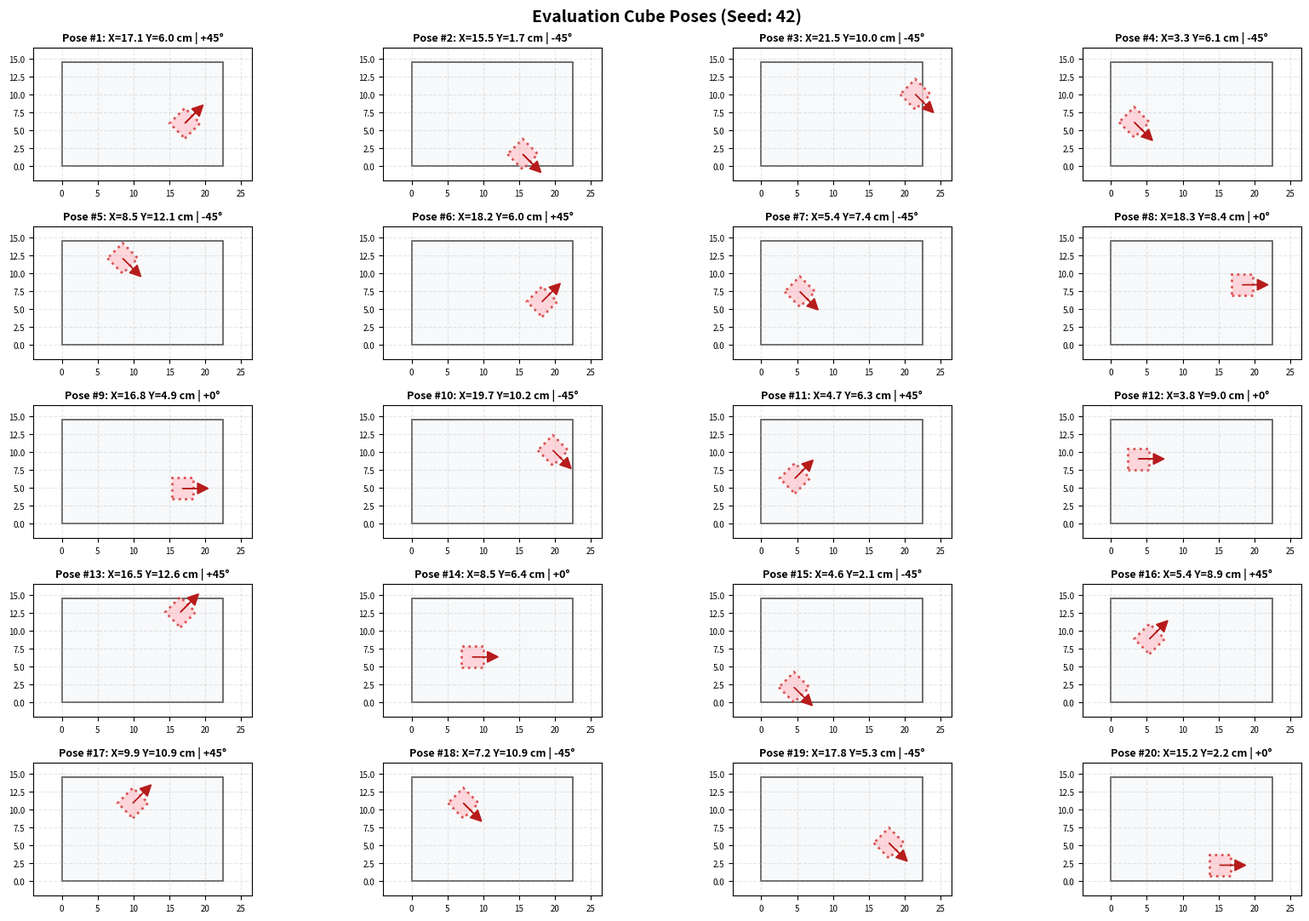

This figure's Python source:
import argparse
import json
import math
from pathlib import Path

import numpy as np
import matplotlib.pyplot as plt
import matplotlib.patches as patches

# ==============================================================================
# CONFIGURATION CONSTANTS (All dimensions in centimeters)
# ==============================================================================
WORKSPACE_WIDTH = 22.5       # X dimension (width)
WORKSPACE_HEIGHT = 14.5       # Y dimension (depth/height)
CUBE_SIZE = 3.0               # Cube width & height (X and Y)

N_POSES = 20                  # Total evaluation poses to generate
RANDOM_SEED = 42              # Fixed seed for reproducibility

# Allowed overhang: 1/3 of cube size on -X, +X, -Y; 0 on +Y
MAX_OVERHANG = CUBE_SIZE / 3.0

# Discrete rotation angles (in degrees).
# For a square cube, rotations wrap at 90 deg, so [-45, 45] covers all physical appearances.
# DISCRETE_YAW_DEG = [0.0, 20.0, -20.0, 45.0, -45.0]
DISCRETE_YAW_DEG = [0.0, 45.0, -45.0]

# ==============================================================================
# POSE GENERATOR
# ==============================================================================
def generate_eval_poses(n_poses, seed=42):
    """Generates deterministic (x, y, yaw_deg) poses allowing partial overhang."""
    rng = np.random.default_rng(seed)
    half_c = CUBE_SIZE / 2.0

    # Overhang boundaries for cube center
    # Standard inside bounds: [half_c, DIM - half_c]
    # Allowed overhang expands -X, +X, -Y by MAX_OVERHANG
    x_min = half_c - MAX_OVERHANG
    x_max = (WORKSPACE_WIDTH - half_c) + MAX_OVERHANG
    
    y_min = half_c - MAX_OVERHANG
    y_max = WORKSPACE_HEIGHT - half_c  # +Y stays strictly within workspace

    poses = []
    for _ in range(n_poses):
        x = rng.uniform(x_min, x_max)
        y = rng.uniform(y_min, y_max)
        yaw = float(rng.choice(DISCRETE_YAW_DEG))
        poses.append((x, y, yaw))

    return poses

def generate_eval_poses_stratified(n_poses, seed=42, jitter=0.75):
    """Stratified (jittered-grid) poses - one cube per cell of a grid covering
    the workspace, jittered inside its cell.

    Why not plain `rng.uniform()` (see `generate_eval_poses`): i.i.d. uniform
    sampling gives uniform *density*, not uniform *coverage*. At n=20 in 2D you
    reliably get clumps and voids - the seed-42 set has a 5.3 cm (23% of width)
    band through the middle of X with no pose in it, 8 of 20 grid cells empty,
    and two poses 0.65 cm apart (indistinguishable for a 3 cm cube). Re-rolling
    the seed just produces a different bad layout.

    Stratifying bounds the worst-case gap by the cell size and makes duplicates
    impossible, while staying fully deterministic. `jitter` is the fraction of
    each cell the sample may move within (1.0 = anywhere in the cell, which lets
    neighbours touch at a shared edge; 0.75 keeps a margin so poses stay
    physically distinguishable).

    Yaw is assigned round-robin over DISCRETE_YAW_DEG and then shuffled, so the
    three orientations are as evenly represented as n allows - rather than the
    9/5/6 split random choice produced.
    """
    rng = np.random.default_rng(seed)
    half_c = CUBE_SIZE / 2.0
    x_min = half_c - MAX_OVERHANG
    x_max = (WORKSPACE_WIDTH - half_c) + MAX_OVERHANG
    y_min = half_c - MAX_OVERHANG
    y_max = WORKSPACE_HEIGHT - half_c

    # Grid shaped to the usable area's aspect ratio, so cells stay near-square.
    span_x, span_y = x_max - x_min, y_max - y_min
    cols = max(1, int(round(math.sqrt(n_poses * span_x / span_y))))
    rows = int(math.ceil(n_poses / cols))
    cells = [(c, r) for r in range(rows) for c in range(cols)]
    rng.shuffle(cells)                      # decorrelate pose index from position
    cells = cells[:n_poses]

    cw, ch = span_x / cols, span_y / rows
    # Balanced yaws: round-robin, then shuffled.
    yaws = [DISCRETE_YAW_DEG[i % len(DISCRETE_YAW_DEG)] for i in range(n_poses)]
    rng.shuffle(yaws)

    poses = []
    for (c, r), yaw in zip(cells, yaws):
        cx0, cy0 = x_min + c * cw, y_min + r * ch
        pad_x, pad_y = cw * (1 - jitter) / 2, ch * (1 - jitter) / 2
        x = rng.uniform(cx0 + pad_x, cx0 + cw - pad_x)
        y = rng.uniform(cy0 + pad_y, cy0 + ch - pad_y)
        poses.append((x, y, float(yaw)))
    return poses


GENERATORS = {"uniform": generate_eval_poses, "stratified": generate_eval_poses_stratified}


# ==============================================================================
# VISUALIZATION
# ==============================================================================
def get_rotated_corners(cx, cy, size, yaw_deg):
    """Computes the 4 corners of a rotated square around center (cx, cy)."""
    half = size / 2.0
    corners = np.array([
        [-half, -half],
        [ half, -half],
        [ half,  half],
        [-half,  half]
    ])
    rad = math.radians(yaw_deg)
    rot_mat = np.array([
        [math.cos(rad), -math.sin(rad)],
        [math.sin(rad),  math.cos(rad)]
    ])
    rotated = np.dot(corners, rot_mat.T)
    return rotated + np.array([cx, cy])

def visualize_poses(poses):
    n = len(poses)
    cols = 3 if n <= 9 else 4
    rows = math.ceil(n / cols)

    fig, axes = plt.subplots(rows, cols, figsize=(cols * 4.2, rows * 2.2), squeeze=False)
    fig.suptitle(f"Evaluation Cube Poses (Seed: {RANDOM_SEED})", fontsize=14, fontweight="bold")

    for i, pose in enumerate(poses):
        r = i // cols
        c = i % cols
        ax = axes[r, c]
        cx, cy, yaw = pose

        # 1. Draw workspace boundary (0 to WORKSPACE_WIDTH, 0 to WORKSPACE_HEIGHT)
        table_rect = patches.Rectangle(
            (0, 0), WORKSPACE_WIDTH, WORKSPACE_HEIGHT,
            linewidth=1.2, edgecolor="#555555", facecolor="#F8F9FA"
        )
        ax.add_patch(table_rect)

        # 2. Draw Dotted Red Cube
        corners = get_rotated_corners(cx, cy, CUBE_SIZE, yaw)
        cube_poly = patches.Polygon(
            corners, closed=True,
            linewidth=2.0, linestyle=":", edgecolor="#D32F2F", facecolor="#FFCDD2", alpha=0.8
        )
        ax.add_patch(cube_poly)

        # 3. Heading arrow (shows cube orientation)
        arrow_len = CUBE_SIZE * 0.7
        rad = math.radians(yaw)
        ax.arrow(
            cx, cy, arrow_len * math.cos(rad), arrow_len * math.sin(rad),
            head_width=1.5, head_length=1.5, fc="#B71C1C", ec="#B71C1C", zorder=5
        )

        # 4. Viewport framing (with padding around workspace)
        pad_x = 4.0
        pad_y = 2.0
        ax.set_xlim(-pad_x, WORKSPACE_WIDTH + pad_x)
        ax.set_ylim(-pad_y, WORKSPACE_HEIGHT + pad_y)
        ax.set_aspect("equal")

        # Subplot Title with exact manual coordinates for physical placement
        ax.set_title(f"Pose #{i+1}: X={cx:.1f} Y={cy:.1f} cm | {yaw:+.0f}°", fontsize=9, fontweight="semibold")
        ax.tick_params(axis="both", labelsize=7)
        ax.grid(True, linestyle="--", alpha=0.3)

    # Hide unused grid subplots if N is not a multiple of cols
    for j in range(n, rows * cols):
        r = j // cols
        c = j % cols
        axes[r, c].axis("off")

    plt.tight_layout()
    plt.show()

def order_poses_for_printing(poses, per_page=5):
    """Reorder AND RENUMBER poses so the printed mat runs in index order.

    Two things the operator wants at once, which plain generation cannot give:
      * page 1 holds poses 1..5, page 2 holds 6..10 - so you can work straight
        down the stack instead of hunting for pose 7;
      * no two cubes on the same page overlap, or you cannot tell which outline
        is which (20 x 3 cm outlines cover ~55% of a 22.5 x 14.5 cm workspace).

    Achieved by choosing WHICH poses share a page first (each pose goes to the
    page where it sits furthest from what is already there), then relabelling
    sequentially. Within a page, poses are ordered top-row-first, left to right,
    so the numbers scan like reading.

    NOTE: this CHANGES pose indices. A results file recorded against the old
    numbering refers to different physical placements afterwards - so only apply
    it before starting a campaign, or remap existing records.
    """
    n_pages = max(1, math.ceil(len(poses) / per_page))
    pages = [[] for _ in range(n_pages)]
    for pose in poses:
        best, best_score = None, None
        for pg in pages:
            if len(pg) >= per_page:
                continue
            score = min((math.dist(pose[:2], q[:2]) for q in pg), default=float("inf"))
            if best_score is None or score > best_score:
                best, best_score = pg, score
        (best if best is not None else pages[0]).append(pose)

    ordered = []
    for pg in pages:
        # reading order within the sheet: top band first, then left -> right.
        pg.sort(key=lambda q: (-round(q[1] / max(CUBE_SIZE, 1e-6)), q[0]))
        ordered.extend(pg)
    return ordered


# Standard paper, PORTRAIT, in cm. The mat MUST be a real paper size: a
# custom-sized page makes print dialogs default to "shrink oversized pages",
# which silently rescales the sheet and destroys the 1:1 scale it depends on.
PAPER_CM = {"a4": (21.0, 29.7), "letter": (21.59, 27.94), "a3": (29.7, 42.0)}


def _rotate_pose_90(x, y, yaw):
    """Rotate a pose 90 deg CCW about the workspace origin, for printing the
    22.5 cm-wide workspace onto a 21.0 cm-wide portrait sheet.

    A proper rotation, NOT a swap of x and y - swapping would MIRROR the layout
    and every cube would be placed in the wrong spot (and the yaw handedness
    would flip), which is exactly the kind of error a printed reference must not
    be able to make. det([[0,-1],[1,0]]) = +1.

        u = H - y      (page horizontal, spans the workspace's 14.5 cm depth)
        v = x          (page vertical,   spans the workspace's 22.5 cm width)
        yaw -> yaw + 90
    """
    return WORKSPACE_HEIGHT - y, x, yaw + 90.0


def make_placement_mat(poses, path, per_page=5, seed=RANDOM_SEED, method="uniform",
                       regroup=True, paper="a4", rotate="auto"):
    """Print-at-1:1 placement mat: put the cube inside outline N, no ruler needed.

    The whole point is to remove measuring from the loop. Placing a cube by
    reading "X=17.14, Y=5.99, yaw +45" off a table and measuring it out takes
    the best part of a minute; dropping it into a printed outline takes a few
    seconds. Over a 300-run campaign that is hours.

    Drawn at TRUE physical scale, so it MUST be printed at 100% / "actual size"
    (never "fit to page"). Each page carries a 100 mm check bar - measure it
    before trusting the sheet.

    Poses are split across pages (`per_page`) because 20 x 3 cm outlines on one
    22.5 x 14.5 cm workspace overlap badly - about 55% area coverage - which is
    worse than useless when you are trying to find outline 13 in a hurry.
    """
    from matplotlib.backends.backend_pdf import PdfPages

    # Sized to sit comfortably inside A4 LANDSCAPE's printable area (~28.7 x 20 cm
    # after typical unprintable edges). If the sheet is any closer to the paper
    # edge the printer quietly rescales it to fit, which destroys the 1:1 scale
    # the whole mat depends on.
    if paper not in PAPER_CM:
        raise ValueError(f"paper must be one of {sorted(PAPER_CM)}, got {paper!r}")
    page_w, page_h = PAPER_CM[paper]          # PORTRAIT - many printers refuse landscape

    fits_upright = WORKSPACE_WIDTH <= page_w - 2.0 and WORKSPACE_HEIGHT <= page_h - 5.0
    if rotate == "auto":
        do_rotate = not fits_upright
    else:
        do_rotate = bool(rotate)
    draw_w = WORKSPACE_HEIGHT if do_rotate else WORKSPACE_WIDTH
    draw_h = WORKSPACE_WIDTH if do_rotate else WORKSPACE_HEIGHT
    if draw_w > page_w - 2.0 or draw_h > page_h - 5.0:
        raise ValueError(
            f"workspace {WORKSPACE_WIDTH} x {WORKSPACE_HEIGHT} cm does not fit on {paper} "
            f"portrait ({page_w} x {page_h} cm) at 1:1, rotated or not - try --paper a3"
        )
    fig_w, fig_h = page_w / 2.54, page_h / 2.54
    strip_cm = 1.8                     # bottom band for the print-scale check bar
    title_cm = 1.8                     # top band for the heading
    # Workspace centred horizontally, and vertically between the two bands.
    left_cm = (page_w - draw_w) / 2
    bottom_cm = strip_cm + (page_h - strip_cm - title_cm - draw_h) / 2

    # Group poses onto pages by SPATIAL SEPARATION, not index order. Chunking
    # 1-5, 6-10, ... routinely puts neighbouring cubes on the same sheet, where
    # their 3 cm outlines overlap and you cannot tell which is which. Greedy
    # farthest-first: each pose goes on the page where it sits furthest from
    # what is already there.
    numbered = list(enumerate(poses, 1))
    if regroup:
        n_pages = max(1, math.ceil(len(poses) / per_page))
        pages = [[] for _ in range(n_pages)]
        for idx, pose in numbered:
            best, best_score = None, None
            for pg in pages:
                if len(pg) >= per_page:
                    continue
                score = min((math.dist(pose[:2], q[:2]) for _, q in pg), default=float("inf"))
                if best_score is None or score > best_score:
                    best, best_score = pg, score
            (best if best is not None else pages[0]).append((idx, pose))
    else:
        # Already ordered by order_poses_for_printing(): plain sequential pages
        # are both in index order AND overlap-free.
        pages = [numbered[i:i + per_page] for i in range(0, len(numbered), per_page)]

    with PdfPages(path) as pdf:
        for chunk in pages:
            chunk = sorted(chunk)
            fig = plt.figure(figsize=(fig_w, fig_h))
            ax = fig.add_axes([
                left_cm / page_w, bottom_cm / page_h,
                draw_w / page_w, draw_h / page_h,
            ])
            ax.set_xlim(0, draw_w)
            ax.set_ylim(0, draw_h)
            ax.set_aspect("equal")
            if do_rotate:
                # Horizontal axis is the workspace's Y, running right-to-left
                # (u = H - y); vertical axis is the workspace's X.
                yt = list(range(0, int(WORKSPACE_HEIGHT) + 1, 5))
                ax.set_xticks([WORKSPACE_HEIGHT - v for v in yt])
                ax.set_xticklabels([str(v) for v in yt])
                ax.set_yticks(range(0, int(WORKSPACE_WIDTH) + 1, 5))
                ax.set_xlabel("workspace Y (cm)", fontsize=8)
                ax.set_ylabel("workspace X (cm)", fontsize=8)
            else:
                ax.set_xticks(range(0, int(WORKSPACE_WIDTH) + 1, 5))
                ax.set_yticks(range(0, int(WORKSPACE_HEIGHT) + 1, 5))
                ax.set_xlabel("workspace X (cm)", fontsize=8)
                ax.set_ylabel("workspace Y (cm)", fontsize=8)
            ax.grid(True, linestyle=":", alpha=0.35, linewidth=0.5)
            for spine in ax.spines.values():
                spine.set_linewidth(1.5)

            for idx, (cx, cy, yaw) in chunk:
                if do_rotate:
                    cx, cy, yaw = _rotate_pose_90(cx, cy, yaw)
                corners = get_rotated_corners(cx, cy, CUBE_SIZE, yaw)
                ax.add_patch(patches.Polygon(corners, closed=True, linewidth=2.0,
                                             linestyle="--", edgecolor="#D32F2F",
                                             facecolor="none"))
                ax.plot([cx], [cy], "+", color="#D32F2F", markersize=8, markeredgewidth=1.4)
                ax.text(cx, cy, f"{idx}", ha="center", va="center", fontsize=16,
                        fontweight="bold", color="#D32F2F",
                        bbox=dict(boxstyle="circle,pad=0.18", fc="white", ec="none", alpha=0.85))
                rad = math.radians(yaw)
                ax.arrow(cx, cy, CUBE_SIZE * 0.62 * math.cos(rad), CUBE_SIZE * 0.62 * math.sin(rad),
                         head_width=0.45, head_length=0.45, fc="#B71C1C", ec="#B71C1C", lw=1.2)

            nums = ", ".join(str(i) for i, _ in chunk)
            if do_rotate:
                # Without this the sheet is ambiguous: a 90 deg-rotated mat laid
                # down the wrong way puts every cube in the wrong place.
                ax.annotate("", xy=(draw_w * 0.5, draw_h + 0.9), xytext=(draw_w * 0.5, draw_h + 0.1),
                            annotation_clip=False,
                            arrowprops=dict(arrowstyle="-|>", color="#1565C0", lw=1.8))
                ax.text(draw_w * 0.5 + 0.35, draw_h + 0.45, "workspace +X (away from robot base)",
                        fontsize=8, color="#1565C0", va="center", clip_on=False)
                ax.text(-0.5, draw_h * 0.5, "SHEET ROTATED 90deg", fontsize=8, color="#1565C0",
                        rotation=90, ha="center", va="center", fontweight="bold", clip_on=False)
            ax.set_title(f"Eval placement mat - poses {nums}\n"
                         f"{method}, seed {seed}, cube {CUBE_SIZE:g} cm, "
                         f"workspace {WORKSPACE_WIDTH:g} x {WORKSPACE_HEIGHT:g} cm",
                         fontsize=10, fontweight="bold")

            # Print-scale check bar, in figure coords at a known physical length.
            bar_cm = 10.0
            x0 = left_cm / page_w
            y0 = 0.9 / page_h
            fig.add_artist(plt.Line2D([x0, x0 + bar_cm / page_w], [y0, y0],
                                      color="black", linewidth=2.5))
            for t in (0.0, bar_cm):
                xt = x0 + t / page_w
                fig.add_artist(plt.Line2D([xt, xt], [y0 - 0.008, y0 + 0.008],
                                          color="black", linewidth=2.5))
            fig.text(x0, y0 + 0.020,
                     f"PRINT AT 100% / 'actual size' on {paper.upper()} PORTRAIT (never "
                     f"'fit to page'). This bar must measure exactly 100 mm.",
                     fontsize=8.5, fontweight="bold")
            pdf.savefig(fig)
            plt.close(fig)
    return Path(path)


# ==============================================================================
# MAIN EXECUTION
# ==============================================================================
def export_poses(poses, path, seed=RANDOM_SEED, method="uniform", ordered=False, per_page=5):
    """Write the pose list as JSON for the infer app's eval mode to load
    (`trossen_real/infer_app/eval_config.py`), so the UI can tell the operator
    where to place the cube and every checkpoint is scored on the identical set.

    The seed and workspace geometry travel with the poses: a results file is
    only comparable to another if these match.
    """
    cmd = (f"generate_eval_poses.py --method {method} --seed {seed} "
           f"--n-poses {len(poses)}" + (f" --order-for-printing --mat-per-page {per_page}" if ordered else ""))
    payload = {
        # Everything needed to regenerate this file byte-for-byte. Nothing here
        # was hand-picked: the poses are a pure function of these parameters.
        "generator": {
            "method": method,
            "seed": seed,
            "n_poses": len(poses),
            "ordered_for_printing": ordered,
            "mat_per_page": per_page if ordered else None,
            "regenerate_with": cmd,
        },
        "seed": seed,
        "workspace_cm": [WORKSPACE_WIDTH, WORKSPACE_HEIGHT],
        "cube_cm": CUBE_SIZE,
        "yaw_choices_deg": list(DISCRETE_YAW_DEG),
        "max_overhang_cm": MAX_OVERHANG,
        "poses": [
            {"index": i, "x_cm": round(x, 4), "y_cm": round(y, 4), "yaw_deg": round(yaw, 4)}
            for i, (x, y, yaw) in enumerate(poses, 1)
        ],
    }
    out = Path(path)
    out.parent.mkdir(parents=True, exist_ok=True)
    out.write_text(json.dumps(payload, indent=2))
    return out


if __name__ == "__main__":
    # NOTE: running with NO arguments behaves exactly as it always has (print the
    # table, then open the matplotlib window). Every flag below is additive.
    parser = argparse.ArgumentParser(description="Generate the deterministic evaluation cube poses.")
    parser.add_argument("--out", default=None,
                        help="also write the poses to this JSON file (for the infer app's eval mode). "
                             "Implies --no-show unless --show is passed, so it works headless.")
    parser.add_argument("--mat", default=None,
                        help="also write a 1:1 printable placement mat PDF (put the cube in the "
                             "numbered outline - no measuring). Implies --no-show like --out.")
    parser.add_argument("--order-for-printing", action="store_true",
                        help="reorder and RENUMBER poses so mat page 1 = poses 1-5, page 2 = 6-10, "
                             "... with no overlaps on any page. Changes pose indices, so use it "
                             "before starting a campaign (or remap existing results).")
    parser.add_argument("--paper", choices=sorted(PAPER_CM), default="a4",
                        help="mat paper size, PORTRAIT (default a4). A real paper size, so "
                             "printing at 100%% needs no scaling and no landscape setting.")
    parser.add_argument("--no-rotate", action="store_true",
                        help="do not rotate the workspace to fit portrait (will fail if it "
                             "does not fit at 1:1)")
    parser.add_argument("--mat-per-page", type=int, default=5,
                        help="poses per mat page (default 5; all 20 on one page overlap badly)")
    parser.add_argument("--show", action="store_true", help="force the plot window even with --out")
    parser.add_argument("--no-show", action="store_true", help="never open the plot window")
    parser.add_argument("--n-poses", type=int, default=N_POSES)
    parser.add_argument("--seed", type=int, default=RANDOM_SEED)
    parser.add_argument("--method", choices=sorted(GENERATORS), default="uniform",
                        help="uniform (default, original behaviour: i.i.d. random) or "
                             "stratified (jittered grid - even coverage and balanced yaw). "
                             "Changing this changes the poses, and therefore the eval config "
                             "hash: results are NOT comparable across methods.")
    args = parser.parse_args()

    eval_poses = GENERATORS[args.method](n_poses=args.n_poses, seed=args.seed)
    if args.order_for_printing:
        eval_poses = order_poses_for_printing(eval_poses, per_page=args.mat_per_page)
        print(f"(reordered + renumbered for printing: pages of {args.mat_per_page}, in index order)")

    print(f"Generated {args.n_poses} Evaluation Poses (Workspace: {WORKSPACE_WIDTH}x{WORKSPACE_HEIGHT} cm):")
    print("-" * 55)
    for idx, (x, y, yaw) in enumerate(eval_poses, 1):
        print(f"Pose #{idx:02d} | Center: (X={x:6.2f}, Y={y:5.2f}) cm | Yaw: {yaw:+5.1f}°")
    print("-" * 55)

    if args.out:
        print(f"Wrote {export_poses(eval_poses, args.out, seed=args.seed, method=args.method, ordered=args.order_for_printing, per_page=args.mat_per_page)}")

    if args.mat:
        print(f"Wrote {make_placement_mat(eval_poses, args.mat, per_page=args.mat_per_page, seed=args.seed, method=args.method, regroup=not args.order_for_printing, paper=args.paper, rotate=False if args.no_rotate else 'auto')}")
        print("  -> print at 100% scale and check the 100 mm bar before using it.")

    show = args.show or (not args.no_show and not args.out and not args.mat)
    if show:
        visualize_poses(eval_poses)
